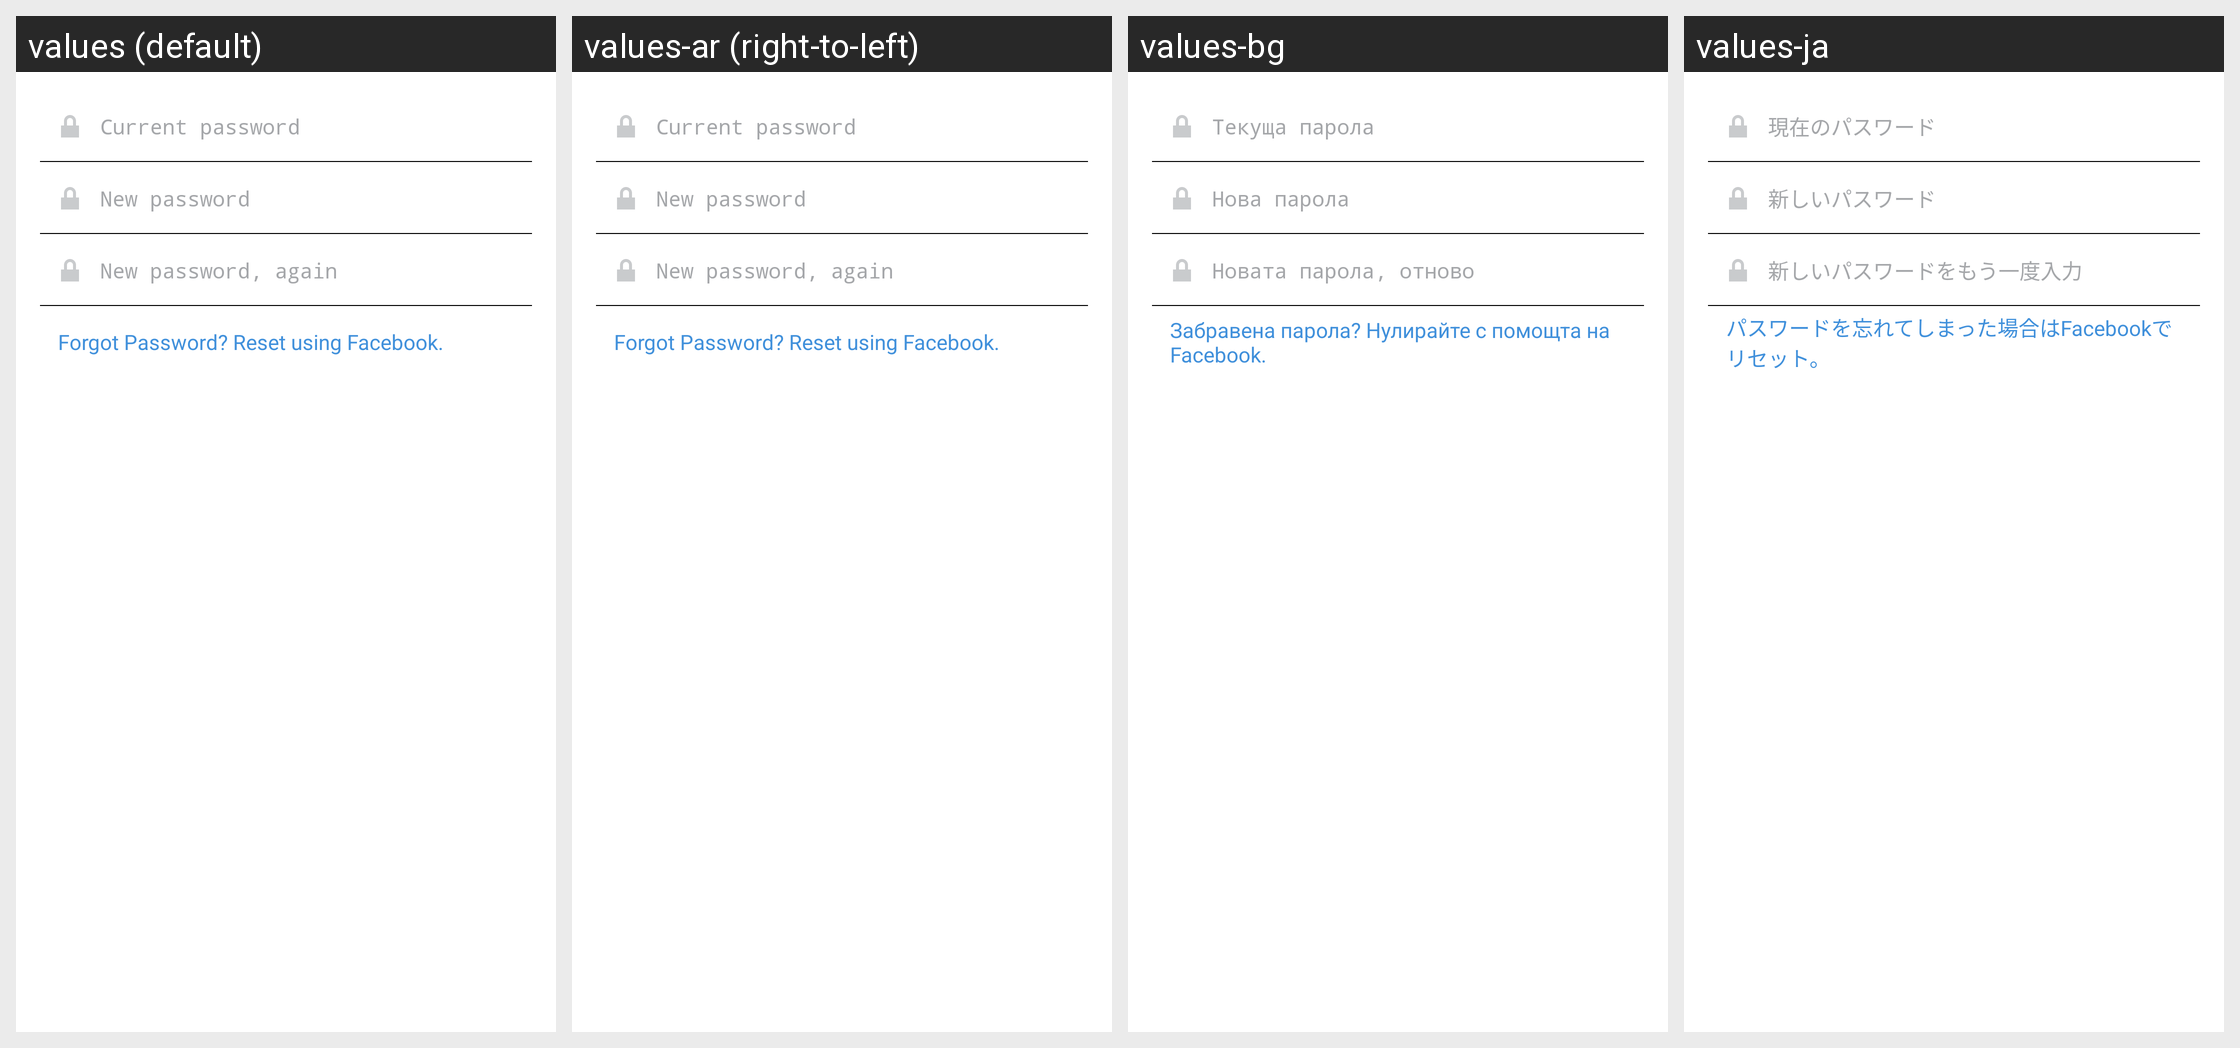

This grid shows one Android layout under several languages. Give, for every string resource on the screen, its name, the default text and each shown locale's text.
Android screen res/layout/fragment_change_password.xml rendered under 4 locales, left to right: values (default), values-ar (right-to-left), values-bg, values-ja. Device: Nexus 5 (rendered at 1080×1920; each locale shown at half size, 540×960, under a caption strip naming it); theme Theme.Instagram.
Other locales in the repository, not shown: values-af, values-bn, values-cs, values-da, values-de, values-el, values-en-rGB, values-es, values-es-rAR, values-es-rES, values-fb, values-fi, values-fr, values-fr-rCA, values-gu, values-hi, values-hr, values-hu, values-in, values-it, values-iw, values-kn, values-ko, values-ml, values-mr, values-ms, values-my, values-nb, values-nl, values-pa, values-pl, values-pt, values-pt-rPT, values-qz, values-ro, values-ru, values-sk, values-sr, values-sv, values-sw, values-ta, values-te, values-th, values-tl, values-tr, values-uk, values-ur, values-vi, values-zh-rCN, values-zh-rHK, values-zh-rTW.
Strings drawn on this screen, with the default value and each locale's value (text and hints the layout hard-codes, and strings that could not be matched under every locale, appear in the picture but are not listed):

current_password
  values: Current password
  values-ar: Current password  [not translated; the default value is used]
  values-bg: Текуща парола
  values-ja: 現在のパスワード

new_password
  values: New password
  values-ar: New password  [not translated; the default value is used]
  values-bg: Нова парола
  values-ja: 新しいパスワード

new_password_again
  values: New password, again
  values-ar: New password, again  [not translated; the default value is used]
  values-bg: Новата парола, отново
  values-ja: 新しいパスワードをもう一度入力

forgot_password_reset_using_facebook
  values: Forgot Password? Reset using Facebook.
  values-ar: Forgot Password? Reset using Facebook.  [not translated; the default value is used]
  values-bg: Забравена парола? Нулирайте с помощта на Facebook.
  values-ja: パスワードを忘れてしまった場合はFacebookでリセット。
